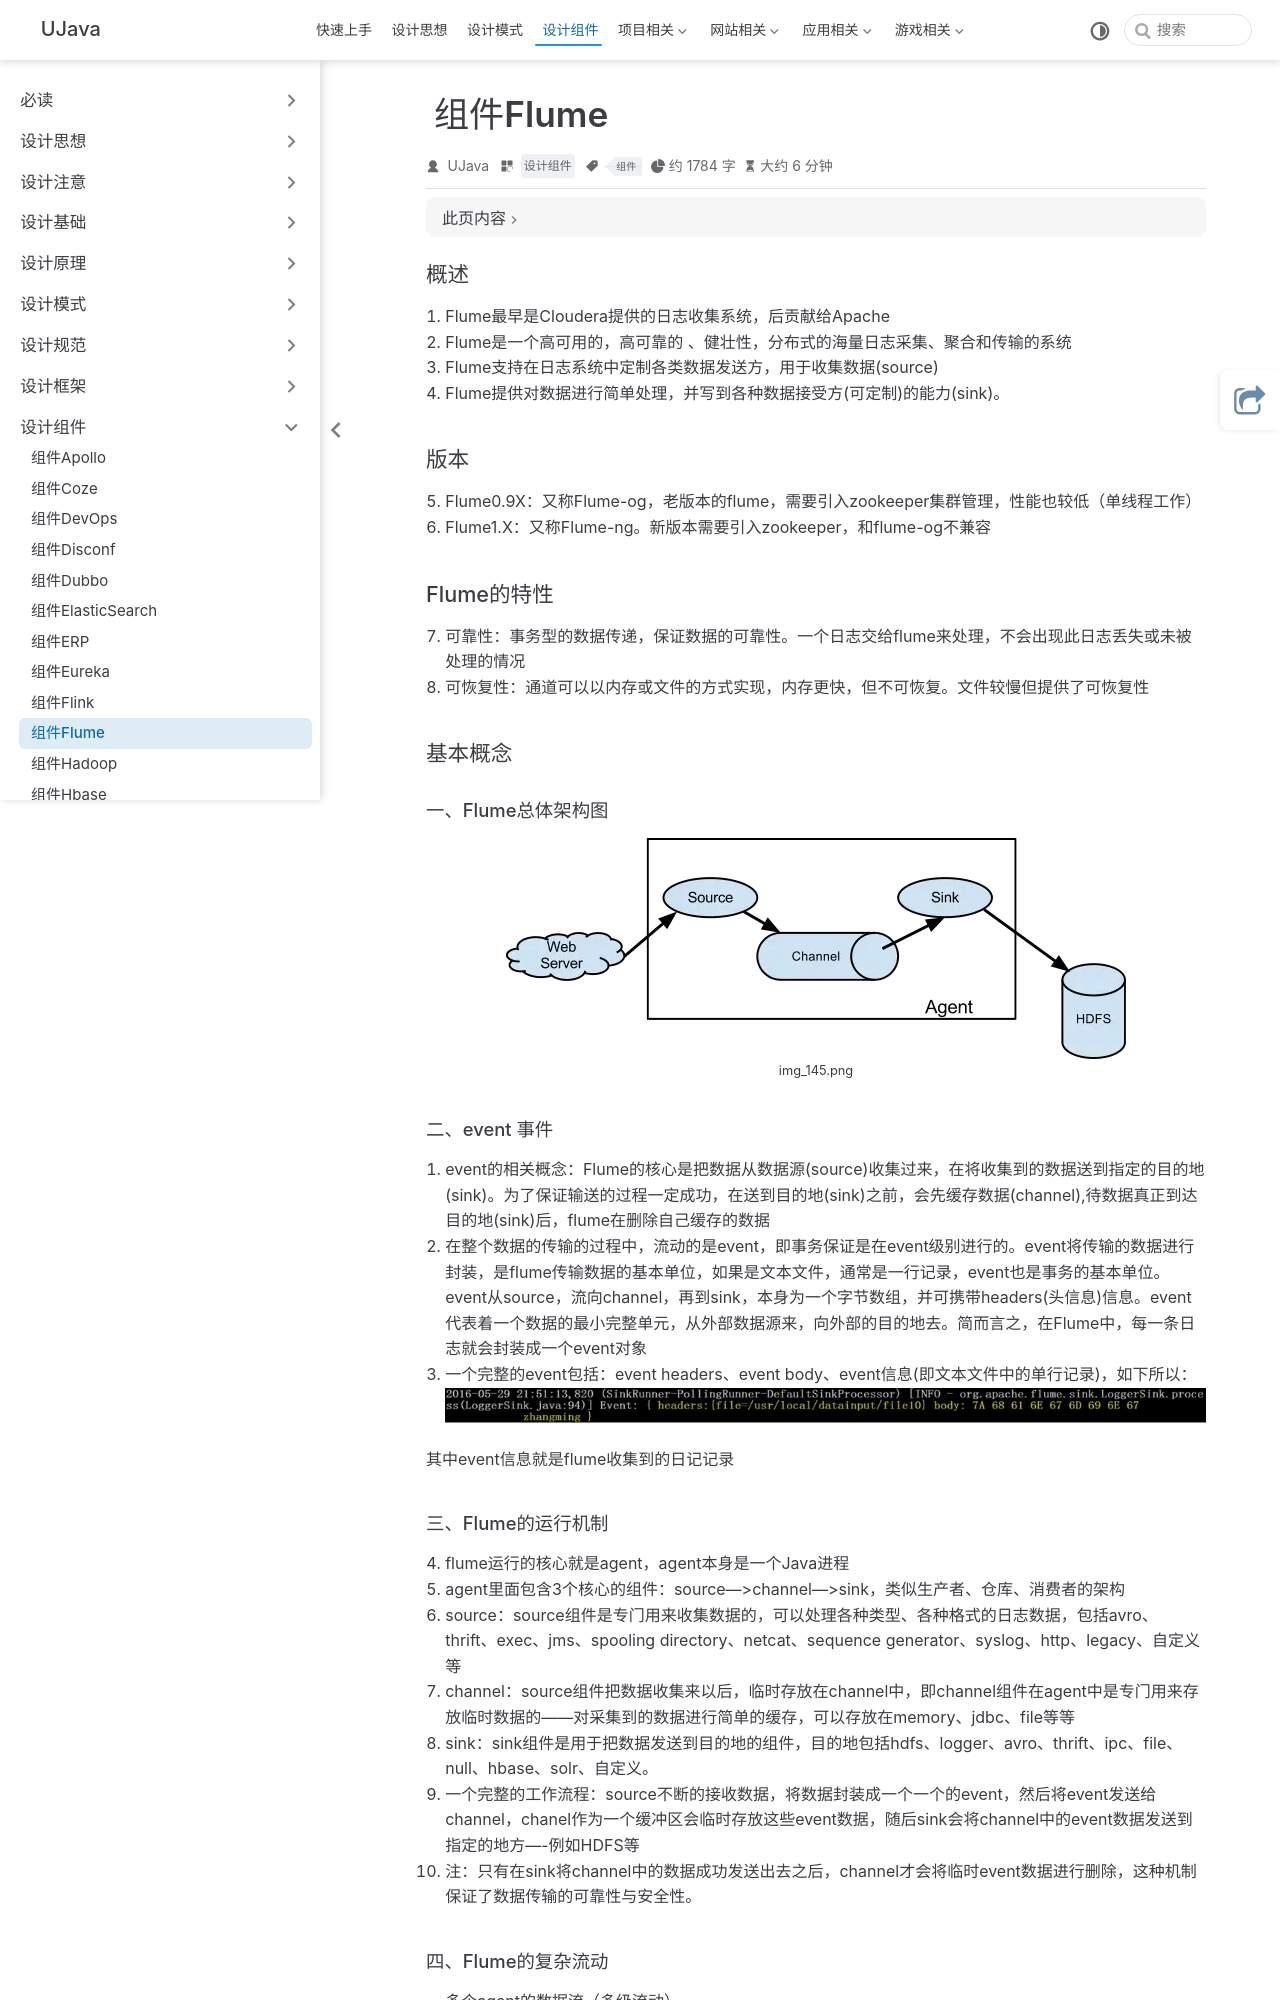

repository: yangchunjian/ujava · page: assembly/flume.html · generator: jekyll

---
title: 组件Flume
icon: laptop-code
category:
  - 设计组件
tag:
  - 组件
---

### 概述

1. Flume最早是Cloudera提供的日志收集系统，后贡献给Apache
2. Flume是一个高可用的，高可靠的 、健壮性，分布式的海量日志采集、聚合和传输的系统
3. Flume支持在日志系统中定制各类数据发送方，用于收集数据(source)
4. Flume提供对数据进行简单处理，并写到各种数据接受方(可定制)的能力(sink)。

### 版本

5. Flume0.9X：又称Flume-og，老版本的flume，需要引入zookeeper集群管理，性能也较低（单线程工作）
6. Flume1.X：又称Flume-ng。新版本需要引入zookeeper，和flume-og不兼容

### Flume的特性

7. 可靠性：事务型的数据传递，保证数据的可靠性。一个日志交给flume来处理，不会出现此日志丢失或未被处理的情况
8. 可恢复性：通道可以以内存或文件的方式实现，内存更快，但不可恢复。文件较慢但提供了可恢复性

### 基本概念

#### 一、Flume总体架构图
![img_145.png](img_145.png)

#### 二、event 事件

1. event的相关概念：Flume的核心是把数据从数据源(source)收集过来，在将收集到的数据送到指定的目的地(sink)。为了保证输送的过程一定成功，在送到目的地(sink)之前，会先缓存数据(channel),待数据真正到达目的地(sink)后，flume在删除自己缓存的数据
2. 在整个数据的传输的过程中，流动的是event，即事务保证是在event级别进行的。event将传输的数据进行封装，是flume传输数据的基本单位，如果是文本文件，通常是一行记录，event也是事务的基本单位。event从source，流向channel，再到sink，本身为一个字节数组，并可携带headers(头信息)信息。event代表着一个数据的最小完整单元，从外部数据源来，向外部的目的地去。简而言之，在Flume中，每一条日志就会封装成一个event对象
3. 一个完整的event包括：event headers、event body、event信息(即文本文件中的单行记录)，如下所以：  
![img_146.png](img_146.png)

其中event信息就是flume收集到的日记记录
